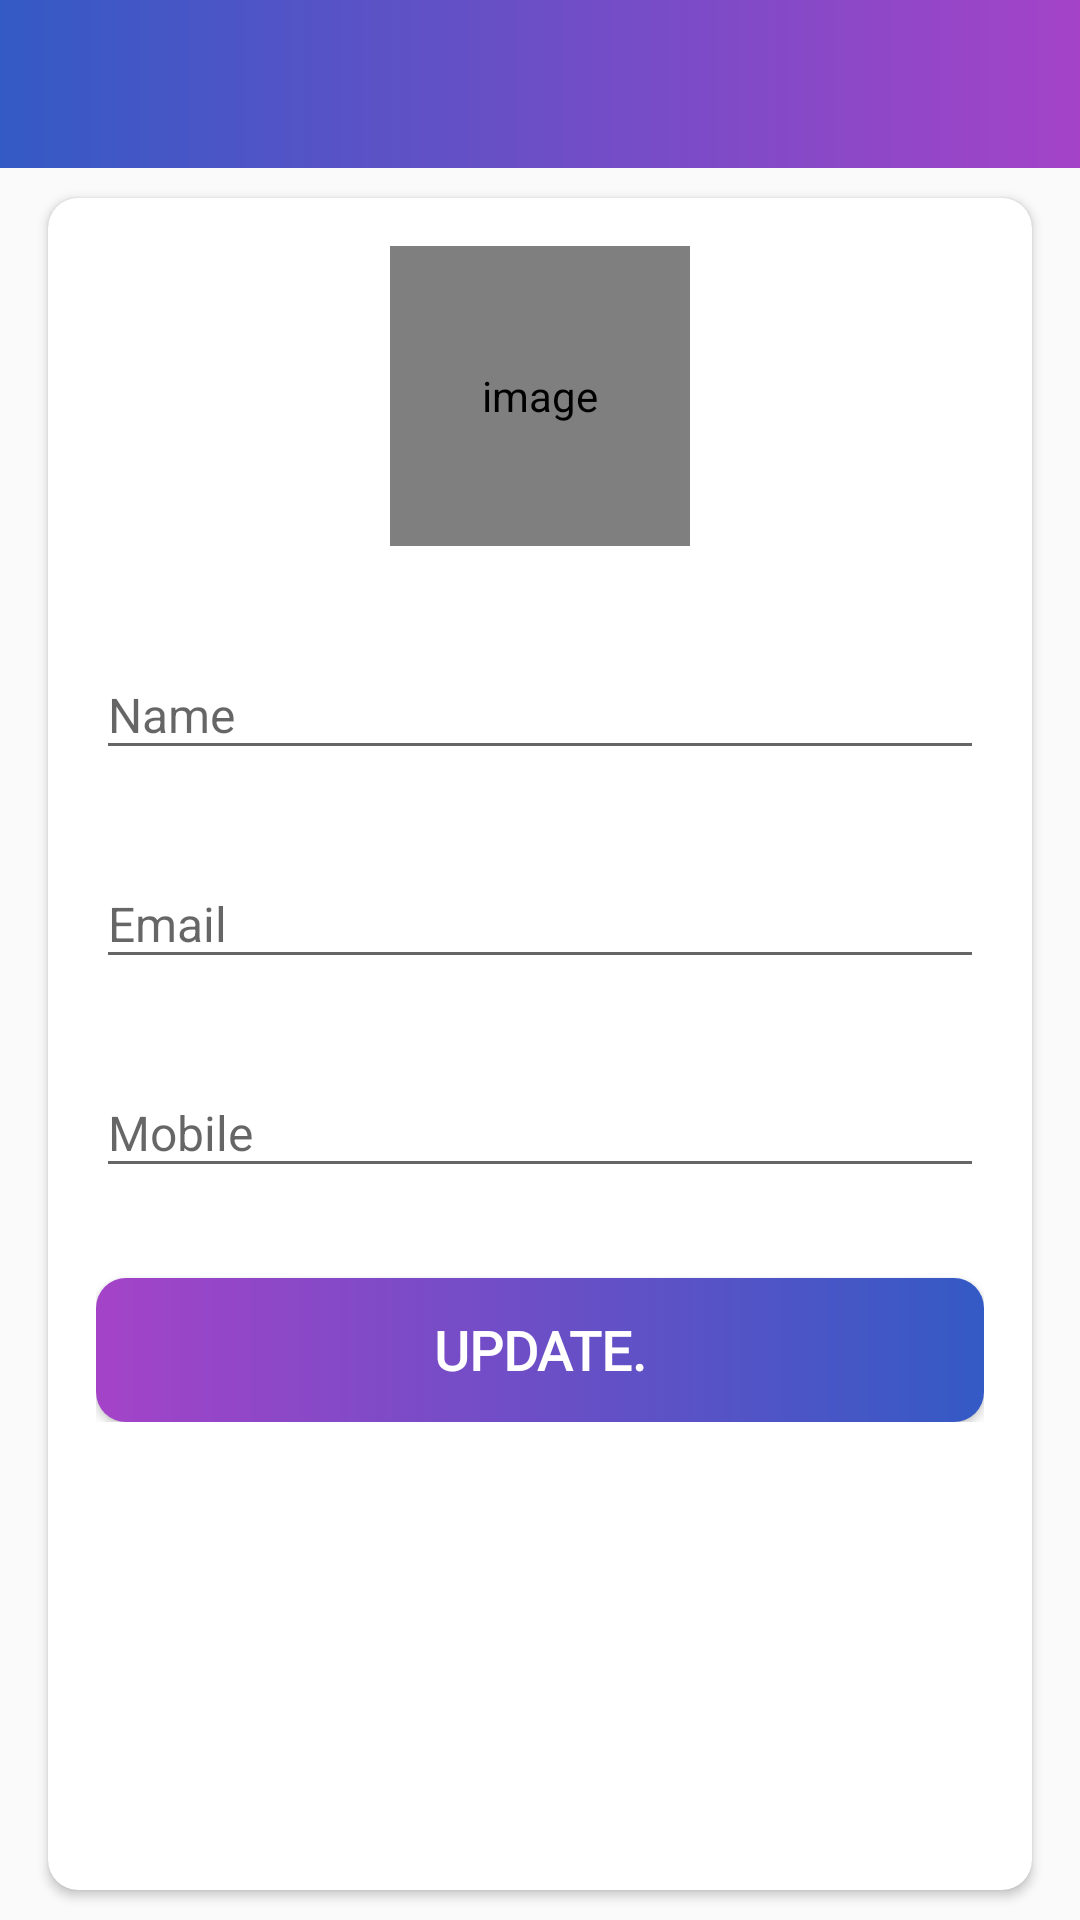

Here is an Android app screen rendered from its layout file. Give the layout XML and the strings, colors and styles it references.
<!-- AndroidManifest.xml: activity theme AppTheme.NoActionBar -->
<!-- res/layout/activity_my_profile.xml -->
<?xml version="1.0" encoding="utf-8"?>
<LinearLayout xmlns:android="http://schemas.android.com/apk/res/android"
    xmlns:app="http://schemas.android.com/apk/res-auto"
    xmlns:tools="http://schemas.android.com/tools"
    android:layout_width="match_parent"
    android:layout_height="match_parent"
    android:orientation="vertical"
    tools:context=".Activities.MyProfileActivity">


    <com.google.android.material.appbar.AppBarLayout
        android:layout_height="wrap_content"
        android:layout_width="match_parent"
        android:theme="@style/AppTheme.AppBarOverlay">

        <androidx.appcompat.widget.Toolbar
            android:id="@+id/toolbar_my_profile_activity"
            android:layout_height="?attr/actionBarSize"
            android:layout_width="match_parent"
            android:background="@drawable/gradient_color2"
            app:titleTextColor="@color/white"
            app:popupTheme="@style/AppTheme.PopupOverlay"
           />

    </com.google.android.material.appbar.AppBarLayout>

    <LinearLayout
        android:layout_height="match_parent"
        android:layout_width="match_parent"
        android:background="@drawable/ic_background">

        <androidx.cardview.widget.CardView
            android:layout_height="match_parent"
            android:layout_width="match_parent"
            app:cardCornerRadius="@dimen/card_view_corner_radius"
            android:elevation="@dimen/card_view_elevation"
            android:layout_marginBottom="@dimen/my_profile_screen_content_marginTopBottom"
            android:layout_marginEnd="@dimen/my_profile_screen_content_marginStartEnd"
            android:layout_marginTop="@dimen/my_profile_screen_content_marginTopBottom"
            android:layout_marginStart="@dimen/my_profile_screen_content_marginStartEnd">


    <LinearLayout
            android:orientation="vertical"
            android:layout_height="wrap_content"
            android:layout_width="match_parent"
            android:padding="@dimen/my_profile_screen_content_padding"
            android:gravity="center_horizontal">


        <de.hdodenhof.circleimageview.CircleImageView
            android:id="@+id/iv_profile_user_image"
            android:layout_width="@dimen/my_profile_user_image_size"
            android:layout_height="@dimen/my_profile_user_image_size"
            android:contentDescription="@string/image_contentDescription"
            android:src="@drawable/ic_user_place_holder" />

        <com.google.android.material.textfield.TextInputLayout
        android:layout_height="wrap_content"
        android:layout_width="match_parent"
        android:layout_marginTop="@dimen/my_profile_name_til_marginTop">

    <androidx.appcompat.widget.AppCompatEditText
        android:layout_height="wrap_content"
        android:layout_width="match_parent"
        android:id="@+id/et_name"
        android:textSize="@dimen/et_text_size"
        android:hint="@string/name"/>

    </com.google.android.material.textfield.TextInputLayout>


    <com.google.android.material.textfield.TextInputLayout
        android:layout_height="wrap_content"
        android:layout_width="match_parent"
        android:layout_marginTop="@dimen/my_profile_et_email_marginTop">


    <androidx.appcompat.widget.AppCompatEditText
        android:layout_height="wrap_content"
        android:layout_width="match_parent"
        android:id="@+id/et_email"
        android:textSize="@dimen/et_text_size"
        android:hint="@string/email"
        android:inputType="textEmailAddress"
        android:focusableInTouchMode="false"
        android:focusable="false"/>

    </com.google.android.material.textfield.TextInputLayout>


    <com.google.android.material.textfield.TextInputLayout
        android:layout_height="wrap_content"
        android:layout_width="match_parent"
        android:layout_marginTop="@dimen/my_profile_et_mobile_marginTop">

    <androidx.appcompat.widget.AppCompatEditText
        android:layout_height="wrap_content"
        android:layout_width="match_parent"
        android:id="@+id/et_mobile"
        android:textSize="@dimen/et_text_size"
        android:hint="@string/mobile"
        android:inputType="phone"/>

    </com.google.android.material.textfield.TextInputLayout>

    <Button
        android:layout_height="wrap_content"
        android:layout_width="match_parent"
        android:background="@drawable/shape_button_rounded"
        android:id="@+id/btn_update"
        android:layout_marginTop="@dimen/my_profile_btn_update_marginTop"
        android:gravity="center"
        android:textSize="@dimen/btn_text_size"
        android:textColor="@android:color/white"
        android:text="@string/update"
        android:textStyle="bold"
        android:fontFamily="@font/intro_font2"
        android:paddingBottom="@dimen/btn_paddingTopBottom"
        android:paddingTop="@dimen/btn_paddingTopBottom"
        android:foreground="?attr/selectableItemBackground"
        android:layout_gravity="center"/>

    </LinearLayout>

    </androidx.cardview.widget.CardView>

</LinearLayout>
</LinearLayout>
<!-- resources referenced by this layout -->
<resources>
  <color name="white">#FFFFFFFF</color>
  <dimen name="btn_paddingTopBottom">8dp</dimen>
  <dimen name="btn_text_size">18sp</dimen>
  <dimen name="card_view_corner_radius">10dp</dimen>
  <dimen name="card_view_elevation">10dp</dimen>
  <dimen name="et_text_size">16sp</dimen>
  <dimen name="my_profile_btn_update_marginTop">30dp</dimen>
  <dimen name="my_profile_et_email_marginTop">20dp</dimen>
  <dimen name="my_profile_et_mobile_marginTop">20dp</dimen>
  <dimen name="my_profile_name_til_marginTop">25dp</dimen>
  <dimen name="my_profile_screen_content_marginStartEnd">16dp</dimen>
  <dimen name="my_profile_screen_content_marginTopBottom">10dp</dimen>
  <dimen name="my_profile_screen_content_padding">16dp</dimen>
  <dimen name="my_profile_user_image_size">100dp</dimen>
  <!-- drawable gradient_color2 (drawable) -->
  <?xml version="1.0" encoding="utf-8"?>
  <shape xmlns:android="http://schemas.android.com/apk/res/android"
      android:shape="rectangle">
  
      <gradient
          android:angle="360"
          android:endColor="#a443c8"
          android:startColor="#345ac5"
          android:type="linear"
          >
  
      </gradient>
  
  </shape>
  <!-- drawable shape_button_rounded (drawable) -->
  <?xml version="1.0" encoding="utf-8"?>
  <shape xmlns:android="http://schemas.android.com/apk/res/android"
      android:shape="rectangle">
  
      <gradient
          android:angle="360"
          android:startColor="#a443c8"
          android:endColor="#345ac5"
          android:type="linear"
          >
      </gradient>
      <corners android:radius="10dp"/>
  
  </shape>
  <string name="email">Email</string>
  <string name="image_contentDescription">image</string>
  <string name="mobile">Mobile</string>
  <string name="name">Name</string>
  <string name="update">UPDATE.</string>
  <style name="AppTheme.AppBarOverlay" parent="ThemeOverlay.AppCompat.Dark.ActionBar" />
  <style name="AppTheme.PopupOverlay" parent="ThemeOverlay.AppCompat.Light" />
  <style name="AppTheme.NoActionBar">
          <item name="windowActionBar">false</item>
          <item name="windowNoTitle">true</item>
      </style>
</resources>
